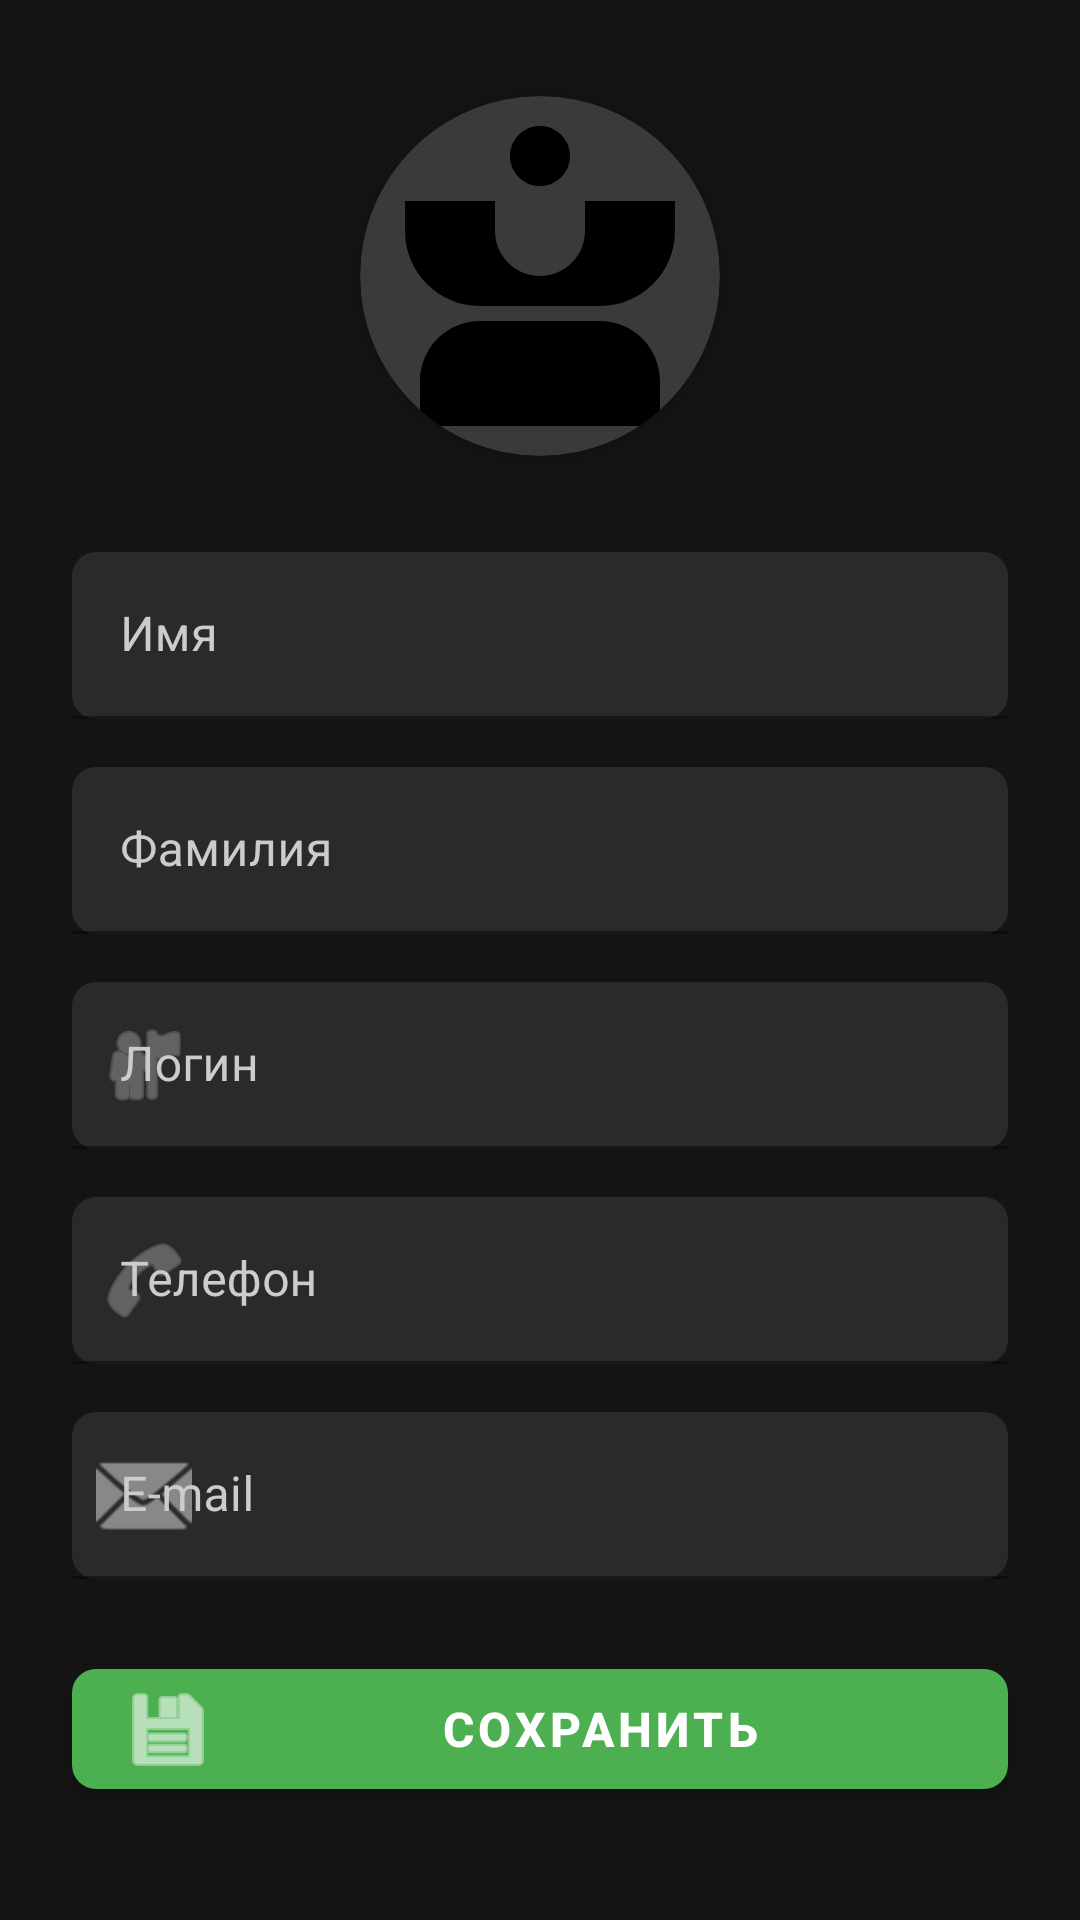

Here is an Android app screen rendered from its layout file. Give the layout XML and the strings, colors and styles it references.
<!-- AndroidManifest.xml: application theme Theme.WarehouseAccounting -->
<!-- res/layout/fragment_profile.xml -->
<?xml version="1.0" encoding="utf-8"?>
<ScrollView xmlns:android="http://schemas.android.com/apk/res/android"
    xmlns:app="http://schemas.android.com/apk/res-auto"
    xmlns:tools="http://schemas.android.com/tools"
    android:layout_width="match_parent"
    android:layout_height="match_parent"
    android:background="#141414"
    android:fillViewport="true">

    <androidx.constraintlayout.widget.ConstraintLayout
        android:layout_width="match_parent"
        android:layout_height="wrap_content"
        android:paddingBottom="32dp">

        <androidx.cardview.widget.CardView
            android:id="@+id/cv_profile_picture"
            android:layout_width="120dp"
            android:layout_height="120dp"
            android:layout_marginTop="32dp"
            app:cardCornerRadius="60dp"
            app:cardElevation="4dp"
            app:cardBackgroundColor="#3A3A3A"
            app:layout_constraintTop_toTopOf="parent"
            app:layout_constraintStart_toStartOf="parent"
            app:layout_constraintEnd_toEndOf="parent">

            <ImageView
                android:id="@+id/iv_profile_picture"
                android:layout_width="match_parent"
                android:layout_height="match_parent"
                android:src="@drawable/ic_default_avatar"
                android:scaleType="centerCrop"
                tools:src="@drawable/ic_default_avatar" />

        </androidx.cardview.widget.CardView>

        <com.google.android.material.textfield.TextInputLayout
            android:id="@+id/til_first_name"
            android:layout_width="0dp"
            android:layout_height="wrap_content"
            android:layout_marginTop="32dp"
            android:layout_marginStart="24dp"
            android:layout_marginEnd="24dp"
            android:hint="@string/name_profile"
            android:textColorHint="#CCCCCC"
            app:boxBackgroundColor="#2A2A2A"
            app:boxBackgroundMode="filled"
            app:boxCornerRadiusTopStart="8dp"
            app:boxCornerRadiusTopEnd="8dp"
            app:boxCornerRadiusBottomStart="8dp"
            app:boxCornerRadiusBottomEnd="8dp"
            app:boxStrokeColor="#444444"
            app:hintTextColor="#CCCCCC"
            app:errorTextColor="#FF6B6B"
            app:layout_constraintTop_toBottomOf="@id/cv_profile_picture"
            app:layout_constraintStart_toStartOf="parent"
            app:layout_constraintEnd_toEndOf="parent">

            <com.google.android.material.textfield.TextInputEditText
                android:id="@+id/et_first_name"
                android:layout_width="match_parent"
                android:layout_height="wrap_content"
                android:textSize="16sp"
                android:textColor="@android:color/white"
                android:inputType="textPersonName"
                android:maxLines="1" />

        </com.google.android.material.textfield.TextInputLayout>

        <com.google.android.material.textfield.TextInputLayout
            android:id="@+id/til_last_name"
            android:layout_width="0dp"
            android:layout_height="wrap_content"
            android:layout_marginTop="16dp"
            android:layout_marginStart="24dp"
            android:layout_marginEnd="24dp"
            android:hint="@string/second_name_profile"
            android:textColorHint="#CCCCCC"
            app:boxBackgroundColor="#2A2A2A"
            app:boxBackgroundMode="filled"
            app:boxCornerRadiusTopStart="8dp"
            app:boxCornerRadiusTopEnd="8dp"
            app:boxCornerRadiusBottomStart="8dp"
            app:boxCornerRadiusBottomEnd="8dp"
            app:boxStrokeColor="#444444"
            app:hintTextColor="#CCCCCC"
            app:errorTextColor="#FF6B6B"
            app:layout_constraintTop_toBottomOf="@id/til_first_name"
            app:layout_constraintStart_toStartOf="parent"
            app:layout_constraintEnd_toEndOf="parent">

            <com.google.android.material.textfield.TextInputEditText
                android:id="@+id/et_last_name"
                android:layout_width="match_parent"
                android:layout_height="wrap_content"
                android:textSize="16sp"
                android:textColor="@android:color/white"
                android:inputType="textPersonName"
                android:maxLines="1" />

        </com.google.android.material.textfield.TextInputLayout>

        <com.google.android.material.textfield.TextInputLayout
            android:id="@+id/til_login"
            android:layout_width="0dp"
            android:layout_height="wrap_content"
            android:layout_marginTop="16dp"
            android:layout_marginStart="24dp"
            android:layout_marginEnd="24dp"
            android:hint="@string/login_profile"
            android:textColorHint="#CCCCCC"
            app:boxBackgroundColor="#2A2A2A"
            app:boxBackgroundMode="filled"
            app:boxCornerRadiusTopStart="8dp"
            app:boxCornerRadiusTopEnd="8dp"
            app:boxCornerRadiusBottomStart="8dp"
            app:boxCornerRadiusBottomEnd="8dp"
            app:boxStrokeColor="#444444"
            app:hintTextColor="#CCCCCC"
            app:errorTextColor="#FF6B6B"
            app:startIconDrawable="@android:drawable/ic_menu_myplaces"
            app:startIconTint="#888888"
            app:layout_constraintTop_toBottomOf="@id/til_last_name"
            app:layout_constraintStart_toStartOf="parent"
            app:layout_constraintEnd_toEndOf="parent">

            <com.google.android.material.textfield.TextInputEditText
                android:id="@+id/et_login"
                android:layout_width="match_parent"
                android:layout_height="wrap_content"
                android:textSize="16sp"
                android:textColor="@android:color/white"
                android:inputType="text"
                android:maxLines="1" />

        </com.google.android.material.textfield.TextInputLayout>

        <com.google.android.material.textfield.TextInputLayout
            android:id="@+id/til_phone"
            android:layout_width="0dp"
            android:layout_height="wrap_content"
            android:layout_marginTop="16dp"
            android:layout_marginStart="24dp"
            android:layout_marginEnd="24dp"
            android:hint="@string/telephone_profile"
            android:textColorHint="#CCCCCC"
            app:boxBackgroundColor="#2A2A2A"
            app:boxBackgroundMode="filled"
            app:boxCornerRadiusTopStart="8dp"
            app:boxCornerRadiusTopEnd="8dp"
            app:boxCornerRadiusBottomStart="8dp"
            app:boxCornerRadiusBottomEnd="8dp"
            app:boxStrokeColor="#444444"
            app:hintTextColor="#CCCCCC"
            app:errorTextColor="#FF6B6B"
            app:startIconDrawable="@android:drawable/ic_menu_call"
            app:startIconTint="#888888"
            app:layout_constraintTop_toBottomOf="@id/til_login"
            app:layout_constraintStart_toStartOf="parent"
            app:layout_constraintEnd_toEndOf="parent">

            <com.google.android.material.textfield.TextInputEditText
                android:id="@+id/et_phone"
                android:layout_width="match_parent"
                android:layout_height="wrap_content"
                android:textSize="16sp"
                android:textColor="@android:color/white"
                android:inputType="phone"
                android:maxLines="1" />

        </com.google.android.material.textfield.TextInputLayout>

        <com.google.android.material.textfield.TextInputLayout
            android:id="@+id/til_email"
            android:layout_width="0dp"
            android:layout_height="wrap_content"
            android:layout_marginTop="16dp"
            android:layout_marginStart="24dp"
            android:layout_marginEnd="24dp"
            android:hint="@string/email_profile"
            android:textColorHint="#CCCCCC"
            app:boxBackgroundColor="#2A2A2A"
            app:boxBackgroundMode="filled"
            app:boxCornerRadiusTopStart="8dp"
            app:boxCornerRadiusTopEnd="8dp"
            app:boxCornerRadiusBottomStart="8dp"
            app:boxCornerRadiusBottomEnd="8dp"
            app:boxStrokeColor="#444444"
            app:hintTextColor="#CCCCCC"
            app:errorTextColor="#FF6B6B"
            app:startIconDrawable="@android:drawable/ic_dialog_email"
            app:startIconTint="#888888"
            app:layout_constraintTop_toBottomOf="@id/til_phone"
            app:layout_constraintStart_toStartOf="parent"
            app:layout_constraintEnd_toEndOf="parent">

            <com.google.android.material.textfield.TextInputEditText
                android:id="@+id/et_email"
                android:layout_width="match_parent"
                android:layout_height="wrap_content"
                android:textSize="16sp"
                android:textColor="@android:color/white"
                android:inputType="textEmailAddress"
                android:maxLines="1" />

        </com.google.android.material.textfield.TextInputLayout>

        <com.google.android.material.button.MaterialButton
            android:id="@+id/btn_save_profile"
            android:layout_width="0dp"
            android:layout_height="wrap_content"
            android:layout_marginTop="24dp"
            android:layout_marginStart="24dp"
            android:layout_marginEnd="24dp"
            android:text="@string/save_profile"
            android:textColor="@android:color/white"
            android:textSize="16sp"
            android:textStyle="bold"
            app:backgroundTint="#4CAF50"
            app:cornerRadius="8dp"
            app:icon="@android:drawable/ic_menu_save"
            app:iconTint="@android:color/white"
            app:layout_constraintTop_toBottomOf="@id/til_email"
            app:layout_constraintStart_toStartOf="parent"
            app:layout_constraintEnd_toEndOf="parent" />

    </androidx.constraintlayout.widget.ConstraintLayout>

</ScrollView>
<!-- resources referenced by this layout -->
<resources>
  <!-- drawable ic_default_avatar (drawable) -->
  <?xml version="1.0" encoding="utf-8"?>
  <vector xmlns:android="http://schemas.android.com/apk/res/android"
      android:width="24dp"
      android:height="24dp"
      android:viewportWidth="24"
      android:viewportHeight="24"
      android:tint="?attr/colorOnSurface">
      <path
          android:fillColor="@android:color/white"
          android:pathData="M12,2C13.1,2 14,2.9 14,4C14,5.1 13.1,6 12,6C10.9,6 10,5.1 10,4C10,2.9 10.9,2 12,2ZM21,9V7L15,7V9C15,10.65 13.65,12 12,12C10.35,12 9,10.65 9,9V7L3,7V9C3,11.76 5.24,14 8,14L16,14C18.76,14 21,11.76 21,9ZM16,15L8,15C5.79,15 4,16.79 4,19V22H20V19C20,16.79 18.21,15 16,15Z"/>
  </vector>
  <string name="email_profile">E-mail</string>
  <string name="login_profile">Логин</string>
  <string name="name_profile">Имя</string>
  <string name="save_profile">Сохранить</string>
  <string name="second_name_profile">Фамилия</string>
  <string name="telephone_profile">Телефон</string>
  <style name="Theme.WarehouseAccounting" parent="Theme.MaterialComponents.DayNight.DarkActionBar">
          <item name="android:statusBarColor">#141414</item>
      </style>
</resources>
